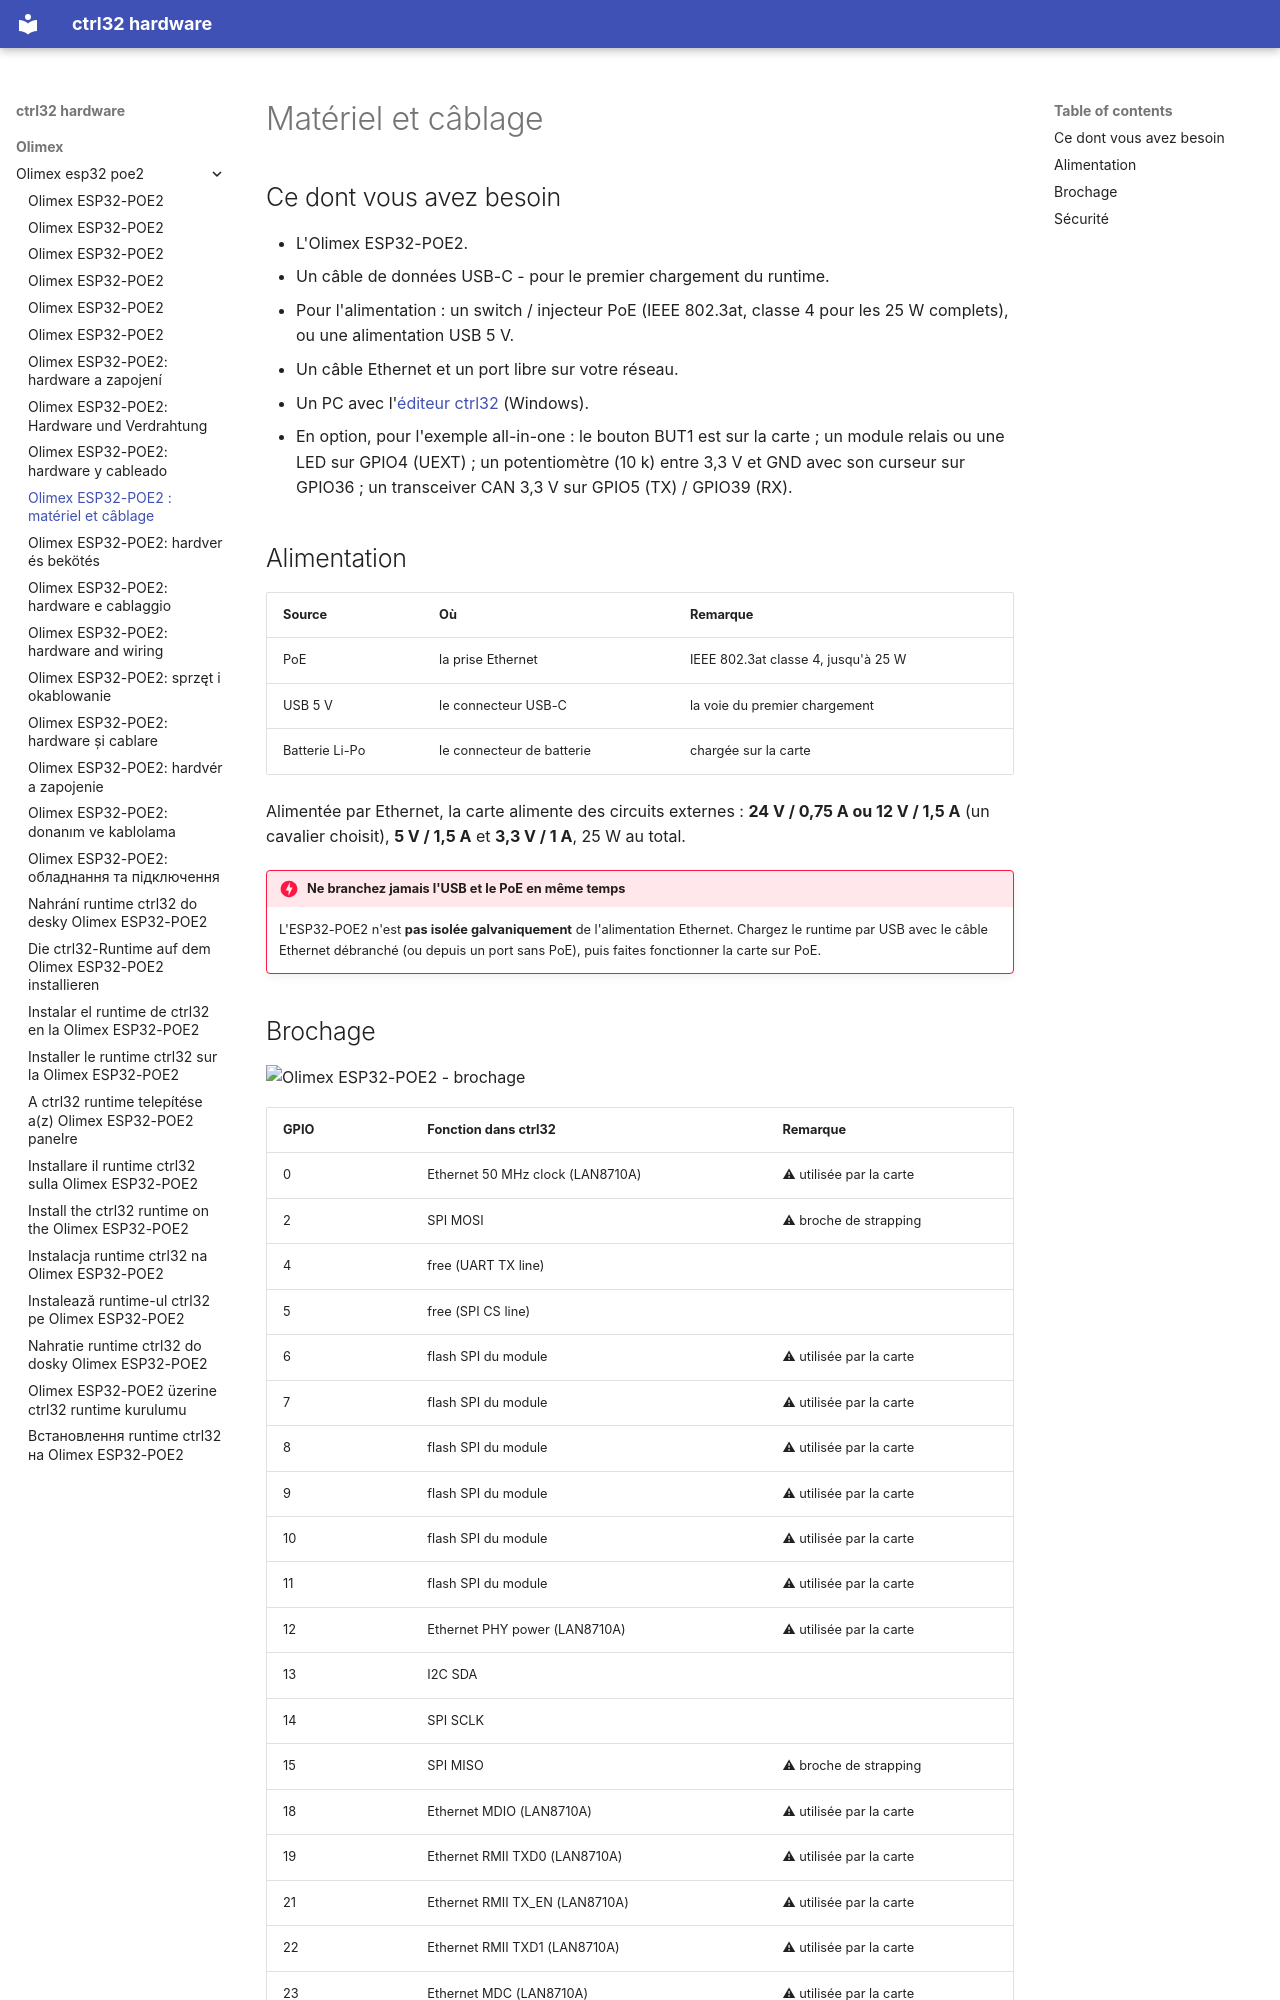

repository: ctrl32/hardware · page: olimex/olimex-esp32-poe2/hardware.fr/index.html · generator: mkdocs

---
title: 'Olimex ESP32-POE2 : matériel et câblage'
slug: hardware
sidebar_position: 20
image: pinout/pinout.png
image_alt: Olimex ESP32-POE2 - brochage
tags:
- esp32
- ethernet
- poe
- psram
- olimex
---

# Matériel et câblage

## Ce dont vous avez besoin

- L'Olimex ESP32-POE2.
- Un câble de données USB-C - pour le premier chargement du runtime.
- Pour l'alimentation : un switch / injecteur PoE (IEEE 802.3at, classe 4 pour les 25 W complets), ou une alimentation USB 5 V.
- Un câble Ethernet et un port libre sur votre réseau.
- Un PC avec l'[éditeur ctrl32](https://ctrl32.com/download/) (Windows).
- En option, pour l'exemple all-in-one : le bouton BUT1 est sur la carte ; un module relais ou une LED sur GPIO4 (UEXT) ; un potentiomètre (10 k) entre 3,3 V et GND avec son curseur sur GPIO36 ; un transceiver CAN 3,3 V sur GPIO5 (TX) / GPIO39 (RX).

## Alimentation

| Source | Où | Remarque |
|---|---|---|
| PoE | la prise Ethernet | IEEE 802.3at classe 4, jusqu'à 25 W |
| USB 5 V | le connecteur USB-C | la voie du premier chargement |
| Batterie Li-Po | le connecteur de batterie | chargée sur la carte |

Alimentée par Ethernet, la carte alimente des circuits externes : **24 V /
0,75 A ou 12 V / 1,5 A** (un cavalier choisit), **5 V / 1,5 A** et
**3,3 V / 1 A**, 25 W au total.

!!! danger "Ne branchez jamais l'USB et le PoE en même temps"
    L'ESP32-POE2 n'est **pas isolée galvaniquement** de l'alimentation
    Ethernet. Chargez le runtime par USB avec le câble Ethernet débranché
    (ou depuis un port sans PoE), puis faites fonctionner la carte sur PoE.
